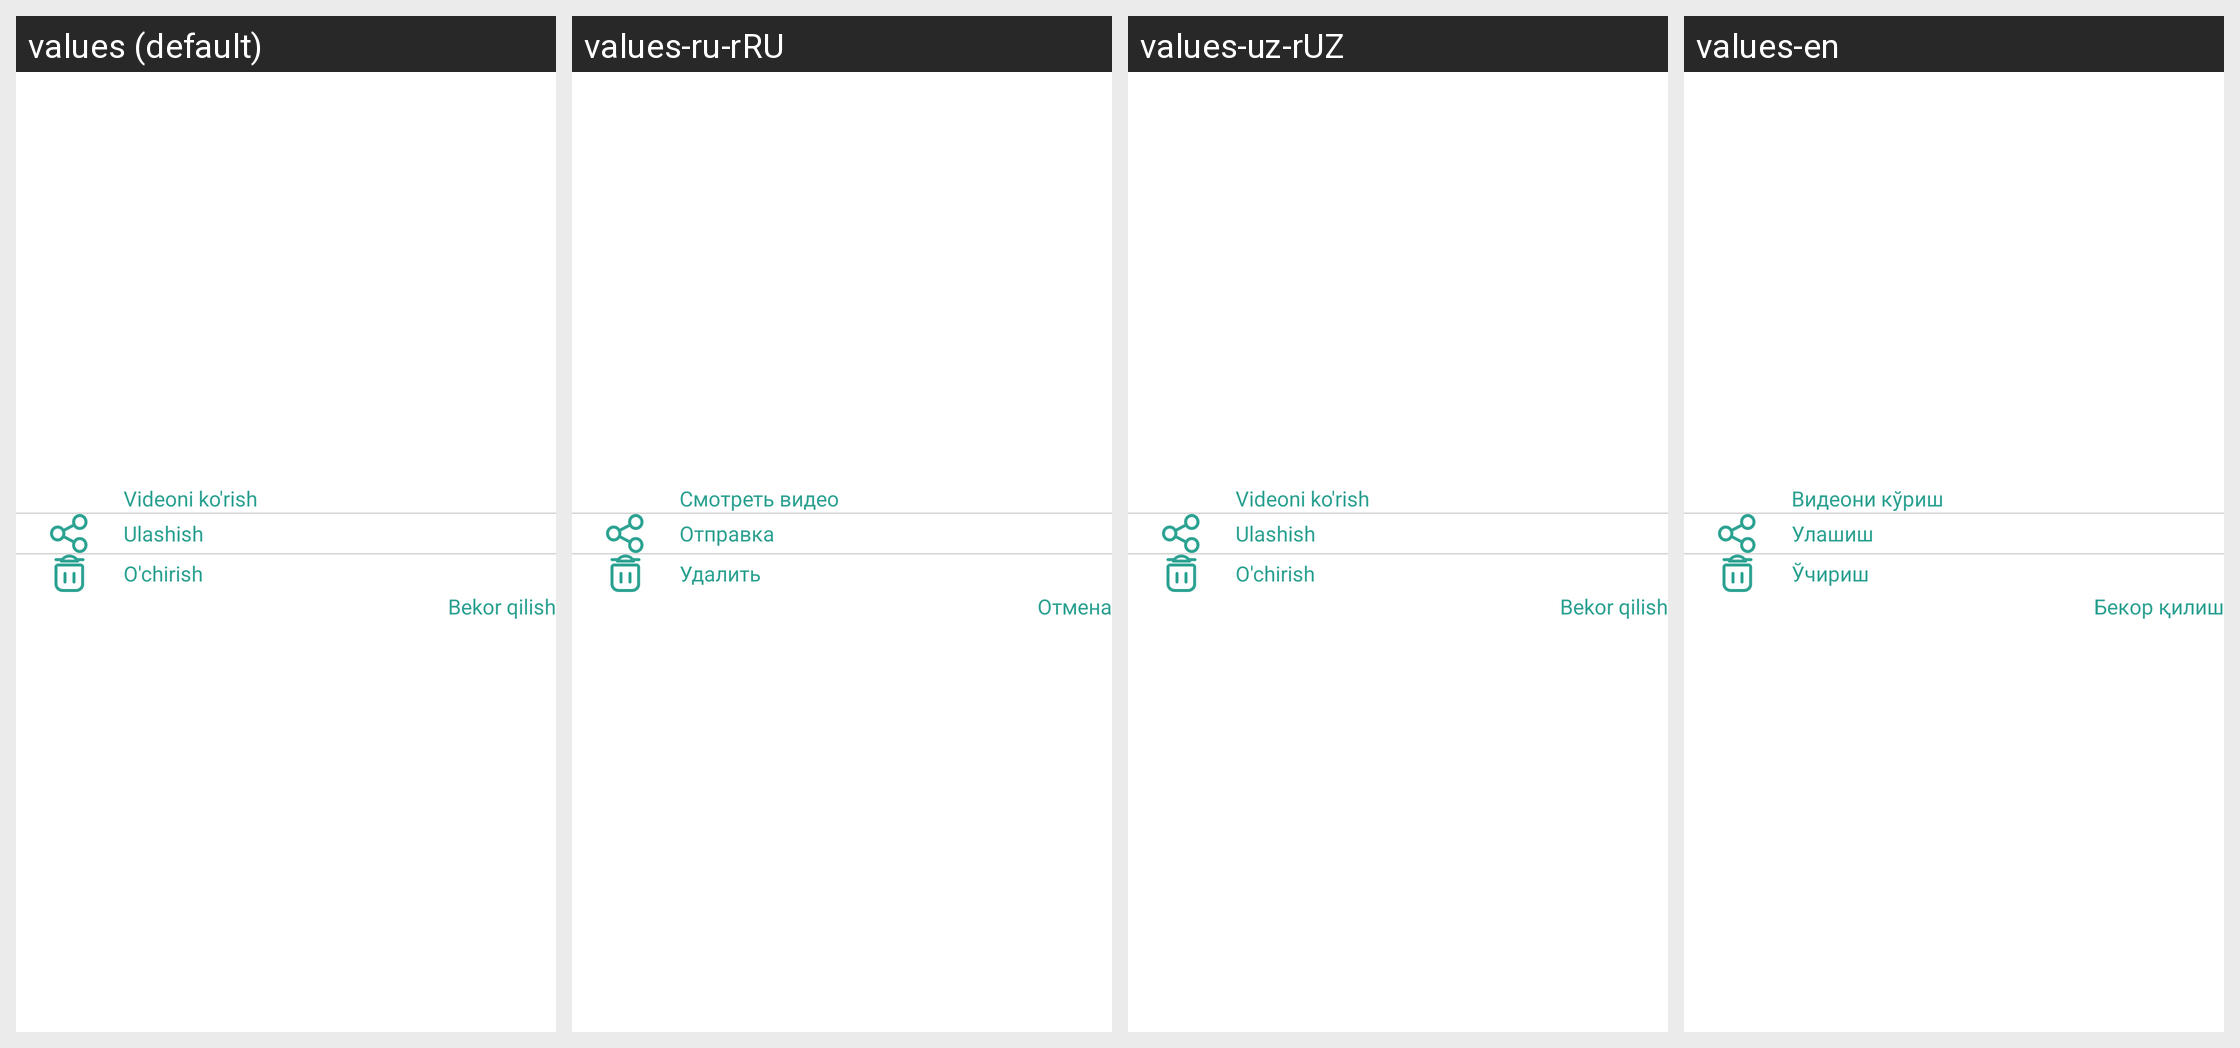

Translations of the strings shown on this Android screen, per locale in the grid:
Android screen res/layout/fragment_custom_dialog1.xml rendered under 4 locales, left to right: values (default), values-ru-rRU, values-uz-rUZ, values-en. Device: Nexus 5 (rendered at 1080×1920; each locale shown at half size, 540×960, under a caption strip naming it); theme Theme.Video_app.
Strings drawn on this screen, with the default value and each locale's value (text and hints the layout hard-codes, and strings that could not be matched under every locale, appear in the picture but are not listed):

play
  values: Videoni ko'rish
  values-ru-rRU: Смотреть видео
  values-uz-rUZ: Videoni ko'rish
  values-en: Видеони кўриш

share
  values: Ulashish
  values-ru-rRU: Отправка
  values-uz-rUZ: Ulashish
  values-en: Улашиш

delete
  values: O'chirish
  values-ru-rRU: Удалить
  values-uz-rUZ: O'chirish
  values-en: Ўчириш

cancel
  values: Bekor qilish
  values-ru-rRU: Отмена
  values-uz-rUZ: Bekor qilish
  values-en: Бекор қилиш
